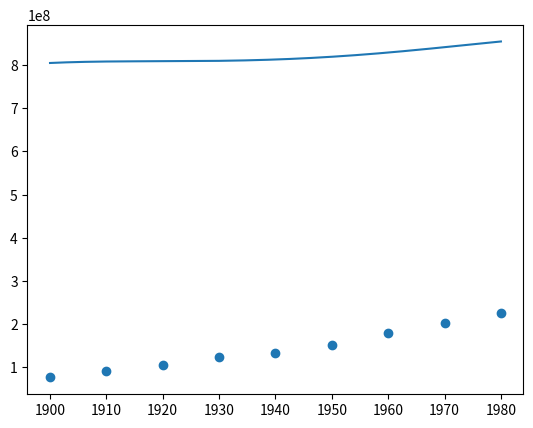

Recreate this plot in Python.
import numpy as np
import matplotlib.pyplot as plt

years = np.array([1900, 1910, 1920, 1930, 1940, 1950, 1960, 1970, 1980],\
                  dtype="float64")
vals = np.array([76212168, 92228496, 106021537, 123202624, 132164569,
                 151325798, 179323175, 203302031, 226542199], dtype="float64")

plt.scatter(years, vals)

n = len(years)
m = 4
A = np.zeros((n, (m + 1)), dtype="float64")

for i in range(n):
    for j in range(m + 1):
        A[i][j] = years[i] ** j


c = np.linalg.inv(A.T @ A) @ A.T @ vals
print(A)
print(c)

pol = np.polynomial.Polynomial(c)

x = np.linspace(1900, 1980, 1000)
y = pol(x)
plt.plot(x, y)
plt.show()
